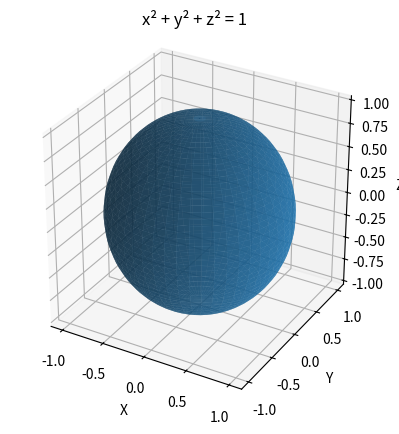

This chart was generated by the following Python code:
import numpy as np
import matplotlib.pyplot as plt
from mpl_toolkits.mplot3d import Axes3D

u = np.linspace(0, 2 * np.pi, 50)
v = np.linspace(0, np.pi, 50)
U, V = np.meshgrid(u, v)

X = np.sin(V) * np.cos(U)
Y = np.sin(V) * np.sin(U)
Z = np.cos(V)

fig = plt.figure()
ax = fig.add_subplot(111, projection='3d')
ax.plot_surface(X, Y, Z, alpha=0.7)

ax.set_xlabel('X')
ax.set_ylabel('Y')
ax.set_zlabel('Z')
ax.set_title('x² + y² + z² = 1')
ax.set_box_aspect([1, 1, 1])
plt.show()
